The GitHub repository PRATHI1504/Pneumonia-Detection-System contains a labelled image folder "data" with 2 categories: normal, pneumonia. Examples follow, each with its label.

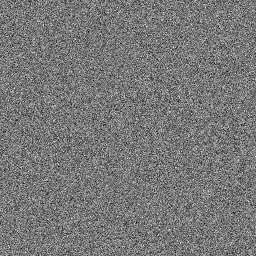
Label: pneumonia

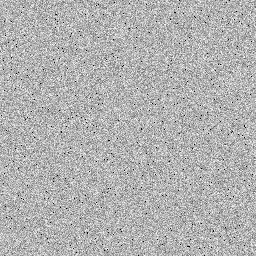
Label: normal

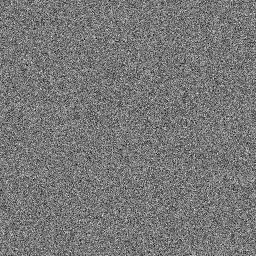
Label: pneumonia

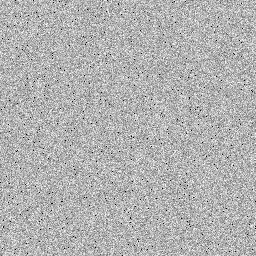
Label: normal

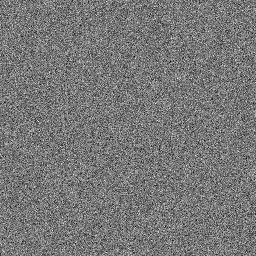
Label: pneumonia

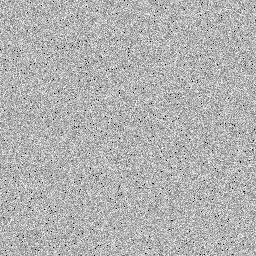
Label: normal
